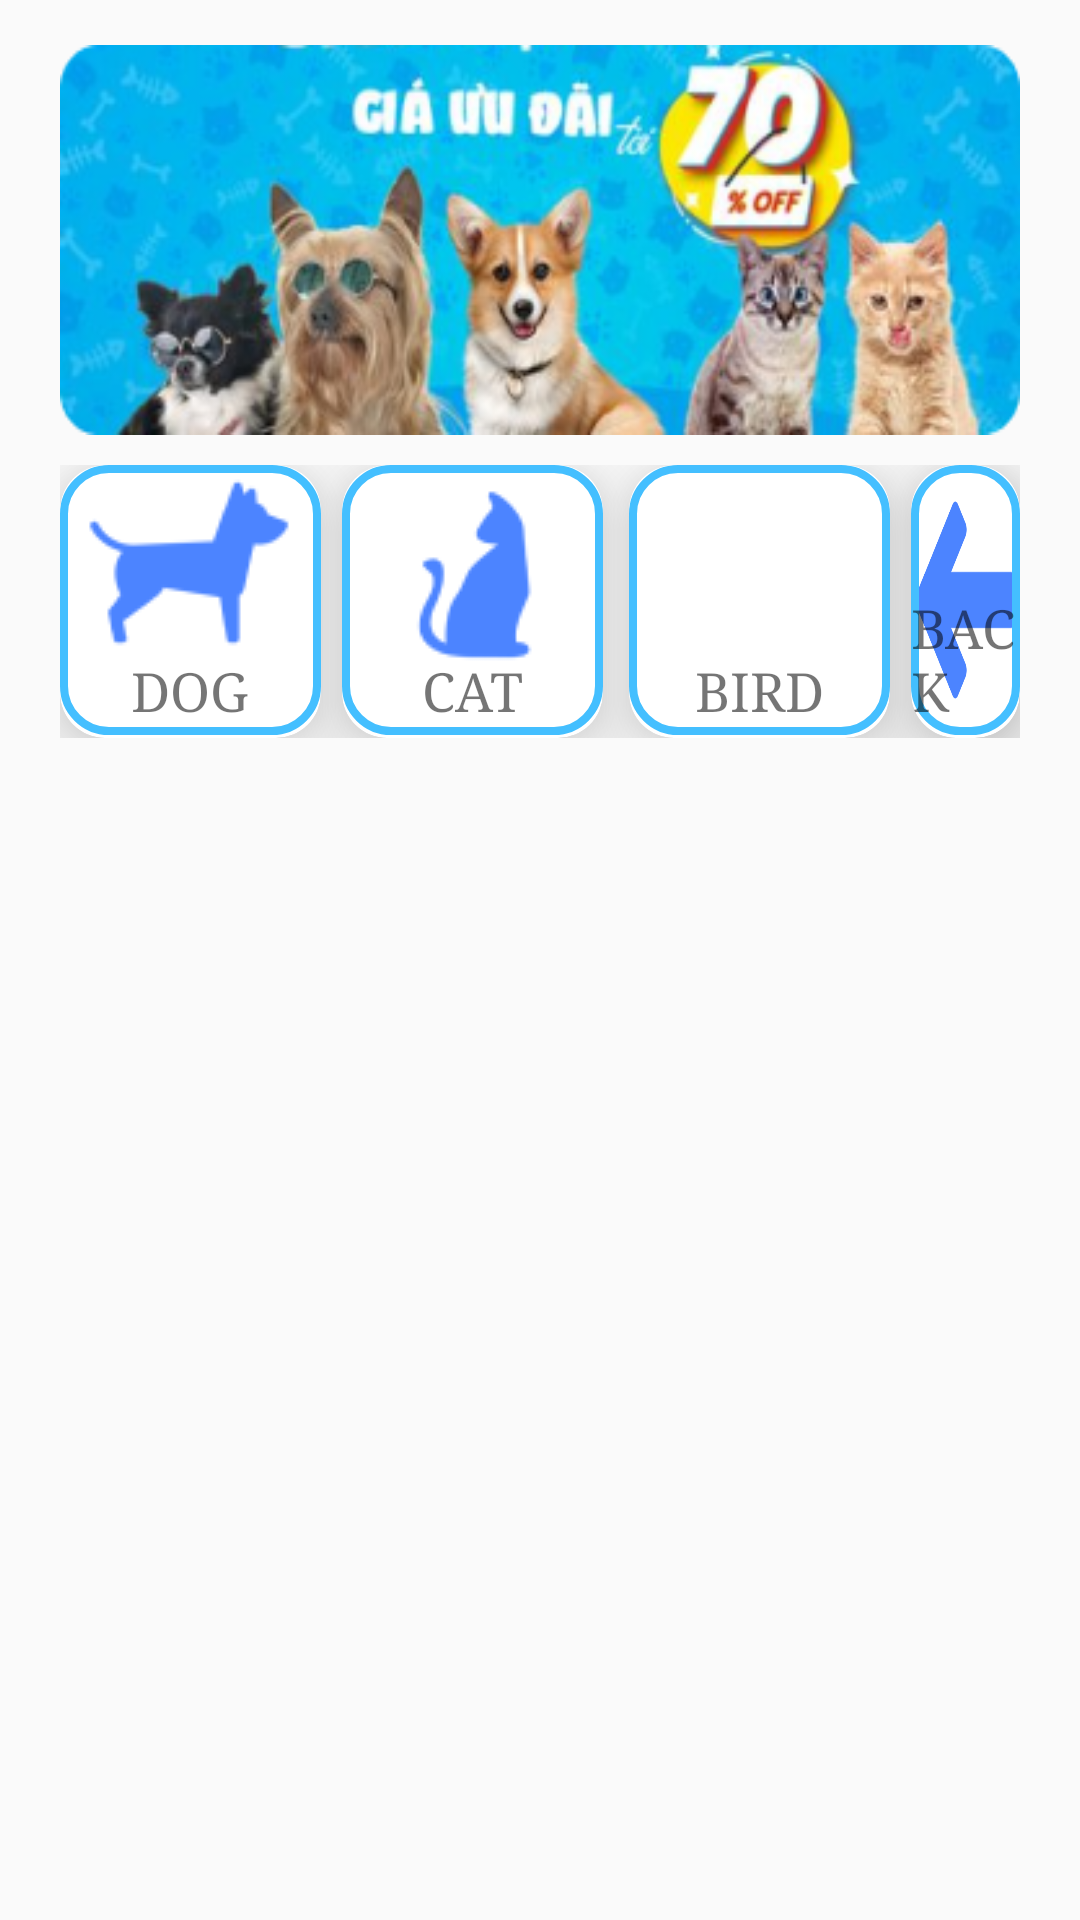

Produce the Android XML layout that renders to this screen, including the resource entries it uses.
<!-- AndroidManifest.xml: activity theme Theme.PalacePetz -->
<!-- res/layout/activity_lpet.xml -->
<?xml version="1.0" encoding="utf-8"?>
<RelativeLayout xmlns:android="http://schemas.android.com/apk/res/android"
    xmlns:app="http://schemas.android.com/apk/res-auto"
    xmlns:tools="http://schemas.android.com/tools"
    android:layout_width="match_parent"
    android:layout_height="match_parent"
    tools:context=".Activitys.LpetActivity">

        <LinearLayout
            android:orientation="vertical"
            android:layout_width="match_parent"
            android:layout_height="match_parent">


            <ImageView
                android:layout_width="match_parent"
                android:layout_height="130dp"
                android:layout_marginLeft="20dp"
                android:layout_marginTop="15dp"
                android:layout_marginRight="20dp"
                android:background="@drawable/slider" />
            <RelativeLayout
                android:layout_width="match_parent"
                android:layout_height="91dp"
                android:layout_marginLeft="20dp"
                android:layout_marginRight="20dp"
                android:layout_marginTop="10dp"
                android:layout_gravity="center"

                android:orientation="horizontal">
                <LinearLayout
                    android:layout_width="wrap_content"
                    android:layout_height="wrap_content"
                    android:orientation="horizontal">
                    <androidx.cardview.widget.CardView
                        android:layout_width="wrap_content"
                        android:layout_height="wrap_content"
                        app:cardCornerRadius="15dp"
                        app:cardElevation="15dp">
                        <LinearLayout
                            android:layout_width="wrap_content"
                            android:layout_height="wrap_content">
                            <RelativeLayout
                                android:layout_width="wrap_content"
                                android:layout_height="wrap_content"

                                android:orientation="vertical">

                                <ImageButton
                                    android:id="@+id/imgbtnCho"
                                    android:layout_width="87dp"
                                    android:layout_height="90dp"
                                    android:background="@drawable/dog"
                                    android:src="@drawable/device_presentation_button_border"
                                    android:backgroundTint="@color/gradient_start_color"
                                  />

                                <TextView
                                    android:layout_width="wrap_content"
                                    android:layout_height="wrap_content"
                                    android:layout_alignParentBottom="true"
                                    android:layout_centerHorizontal="true"
                                    android:paddingBottom="4dp"
                                    android:fontFamily="serif"
                                    android:text="DOG"
                                    android:textSize="18dp" />
                            </RelativeLayout>
                        </LinearLayout>
                    </androidx.cardview.widget.CardView>
                    <androidx.cardview.widget.CardView
                        android:layout_width="wrap_content"
                        android:layout_height="wrap_content"
                        app:cardCornerRadius="15dp"

                        android:layout_marginLeft="7dp"
                        app:cardElevation="15dp">
                        <LinearLayout
                            android:layout_width="wrap_content"
                            android:layout_height="wrap_content">
                            <RelativeLayout
                                android:layout_width="wrap_content"
                                android:layout_height="wrap_content"
                                android:orientation="vertical">

                                <ImageButton
                                    android:id="@+id/imgbtnMeo"
                                    android:layout_width="87dp"
                                    android:layout_height="90dp"
                                    android:background="@drawable/cat"
                                    android:backgroundTint="@color/gradient_start_color"
                                    android:src="@drawable/device_presentation_button_border" />
                                <TextView
                                    android:layout_width="wrap_content"
                                    android:layout_height="wrap_content"
                                    android:layout_alignParentBottom="true"
                                    android:layout_centerHorizontal="true"
                                    android:fontFamily="serif"
                                    android:paddingBottom="4dp"
                                    android:text="CAT"
                                    android:textSize="18dp" />
                            </RelativeLayout>
                        </LinearLayout>
                    </androidx.cardview.widget.CardView>

                    <androidx.cardview.widget.CardView
                        android:layout_width="wrap_content"
                        android:layout_height="wrap_content"
                        app:cardCornerRadius="15dp"
                        android:layout_marginLeft="8.5dp"
                        app:cardElevation="15dp">
                        <LinearLayout
                            android:layout_width="wrap_content"
                            android:layout_height="wrap_content">
                            <RelativeLayout
                                android:layout_width="wrap_content"
                                android:layout_height="wrap_content"
                                android:orientation="vertical">

                                <ImageButton
                                    android:id="@+id/imgbtnThucAn"
                                    android:layout_width="87dp"
                                    android:layout_height="90dp"
                                    android:background="@drawable/bjrd"
                                    android:backgroundTint="@color/gradient_start_color"
                                    android:scaleType="centerInside"
                                    android:src="@drawable/device_presentation_button_border" />

                                <TextView
                                    android:layout_width="wrap_content"
                                    android:layout_height="wrap_content"
                                    android:layout_alignParentBottom="true"
                                    android:layout_centerHorizontal="true"
                                    android:fontFamily="serif"
                                    android:paddingBottom="4dp"
                                    android:text="BIRD"
                                    android:textSize="18dp" />
                            </RelativeLayout>
                        </LinearLayout>
                    </androidx.cardview.widget.CardView>
                    <androidx.cardview.widget.CardView
                        android:layout_width="wrap_content"
                        android:layout_height="wrap_content"
                        android:layout_marginLeft="7dp"
                        app:cardCornerRadius="15dp"
                        app:cardElevation="15dp">
                        <LinearLayout
                            android:layout_width="wrap_content"
                            android:layout_height="wrap_content">
                            <RelativeLayout
                                android:layout_width="wrap_content"
                                android:layout_height="wrap_content"
                                android:orientation="vertical">

                                <ImageButton
                                    android:id="@+id/imgbtnback"
                                    android:layout_width="87dp"
                                    android:layout_height="90dp"
                                    android:background="@drawable/backleft"
                                    android:backgroundTint="@color/gradient_start_color"
                                    android:src="@drawable/device_presentation_button_border"></ImageButton>

                                <TextView
                                    android:layout_width="wrap_content"
                                    android:layout_height="wrap_content"
                                    android:layout_alignParentBottom="true"
                                    android:layout_centerHorizontal="true"
                                    android:fontFamily="serif"
                                    android:paddingBottom="4dp"
                                    android:text="BACK"
                                    android:textSize="18dp" />
                            </RelativeLayout>
                        </LinearLayout>
                    </androidx.cardview.widget.CardView>


                </LinearLayout>

            </RelativeLayout>


            <ListView
                android:id="@+id/listviewhome"
                android:layout_width="match_parent"
                android:layout_height="match_parent"
                android:layout_marginLeft="20dp"
                android:scrollbars="vertical"
                android:layout_marginTop="10dp"
                android:layout_marginRight="20dp"
                android:paddingBottom="20dp">
            </ListView>




        </LinearLayout>





</RelativeLayout>
<!-- resources referenced by this layout -->
<resources>
  <color name="gradient_start_color">#4c84ff</color>
  <!-- drawable backleft: png bitmap (drawable-v24, 6344 bytes) -->
  <!-- drawable bgchamsoc: png bitmap (drawable, 25203 bytes) -->
  <!-- drawable cat: png bitmap (drawable, 1855 bytes) -->
  <!-- drawable device_presentation_button_border (drawable) -->
  <?xml version="1.0" encoding="utf-8"?>
  <shape xmlns:android="http://schemas.android.com/apk/res/android"
      android:shape="rectangle">
      <solid android:color="#00DA8200" />
      <corners android:radius="15dp" />
      <stroke android:width="8px" android:color="#44BFFF" />
      <padding
          android:left="30dp"
          android:top="0dp"
          android:right="30dp"
          android:bottom="0dp"
          />
  </shape>
  <!-- drawable dog: png bitmap (drawable, 1936 bytes) -->
  <!-- drawable slider: png bitmap (drawable, 109051 bytes) -->
  <style name="Theme.PalacePetz" parent="Theme.AppCompat.Light.NoActionBar">
          
          <item name="colorPrimary">@color/tab_indicator_gray</item>
          <item name="colorPrimaryVariant">@color/tab_indicator_gray</item>
          <item name="colorOnPrimary">@color/black</item>
          
          <item name="colorSecondary">@color/device_presentation_description_color</item>
          <item name="colorSecondaryVariant">@color/device_presentation_description_color</item>
          <item name="colorOnSecondary">@color/black</item>
          
          <item name="android:statusBarColor" tools:targetApi="l">@color/background_bottom</item>
          <item name="android:navigationBarColor" tools:targetApi="l">@color/background_top</item>
  
          <item name="colorControlActivated">#06AAFF</item>
          
      </style>
  <color name="tab_indicator_gray">#A8C0C0C0</color>
  <color name="black">#FF000000</color>
  <color name="device_presentation_description_color">#807F7F</color>
  <color name="background_bottom">#88D6FF</color>
  <color name="background_top">#CFEDFD</color>
</resources>
